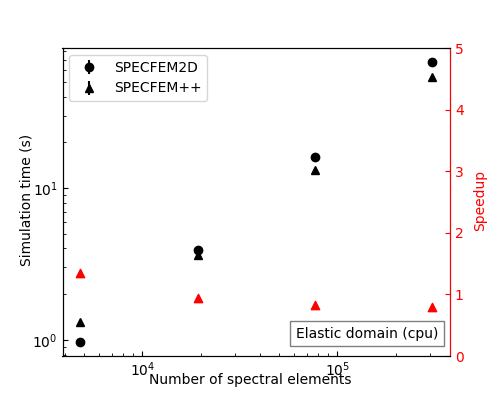

Values plotted in this chart, from the file beside it:
nxmax, nzmax, repeat, solver_time, hostname, benchmark, machine, code
80, 60, repeat_0, 1.306, della-r3c1n16, benchmark_1, cpu, specfem++
160, 120, repeat_0, 3.642, della-r3c1n16, benchmark_1, cpu, specfem++
320, 240, repeat_0, 13.12, della-r3c1n16, benchmark_1, cpu, specfem++
640, 480, repeat_0, 53.83, della-r3c1n16, benchmark_1, cpu, specfem++
80, 60, repeat_0, 0.9689, della-r3c1n16, benchmark_1, cpu, specfem2d
160, 120, repeat_0, 3.894, della-r3c1n16, benchmark_1, cpu, specfem2d
320, 240, repeat_0, 15.89, della-r3c1n16, benchmark_1, cpu, specfem2d
640, 480, repeat_0, 67.51, della-r3c1n16, benchmark_1, cpu, specfem2d
